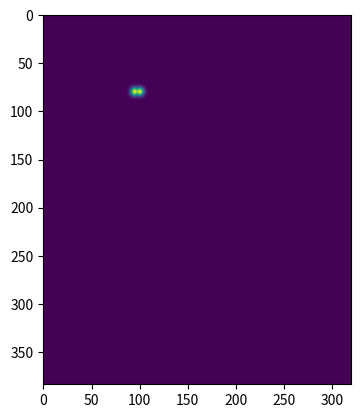

Generate this figure with matplotlib:
import matplotlib.pyplot as plt
import numpy as np


def gaussian2D(shape, sigma=1):
    m, n = [(ss - 1.) / 2. for ss in shape]
    y, x = np.ogrid[-m:m + 1, -n:n + 1]

    h = np.exp(-(x ** 2 + y ** 2) / (2 * sigma ** 2))
    h[h < np.finfo(h.dtype).eps * h.max()] = 0
    return h


def draw_umich_gaussian(heatmap, center, sigma, k=1):
    radius = int(3 * sigma)
    diameter = 2 * radius + 1
    gaussian = gaussian2D((diameter, diameter), sigma=sigma)

    x, y = int(center[0]), int(center[1])

    H, W = heatmap.shape

    left, right = min(x, radius), min(W - x, radius + 1)
    top, bottom = min(y, radius), min(H - y, radius + 1)

    masked_heatmap = heatmap[y - top:y + bottom, x - left:x + right]
    masked_gaussian = gaussian[radius - top:radius + bottom, radius - left:radius + right]
    if min(masked_gaussian.shape) > 0 and min(masked_heatmap.shape) > 0:
        np.maximum(masked_heatmap, masked_gaussian * k, out=masked_heatmap)
    return heatmap


if __name__ == '__main__':
    center = [100, 100]
    heatmap = np.zeros((384, 320))
    map_sigma = 3
    # gaussian_kernel_sum = gaussian2D(shape=[6 * map_sigma + 1, 6 * map_sigma + 1], sigma=map_sigma).sum()
    # print(gaussian_kernel_sum)
    for cx in [100, 95]:
        for cy in [80]:
            center = (cx, cy)
            heatmap = draw_umich_gaussian(heatmap, center, 3, 1)
            plt.imshow(heatmap)
            plt.show()
    print(heatmap.sum())
